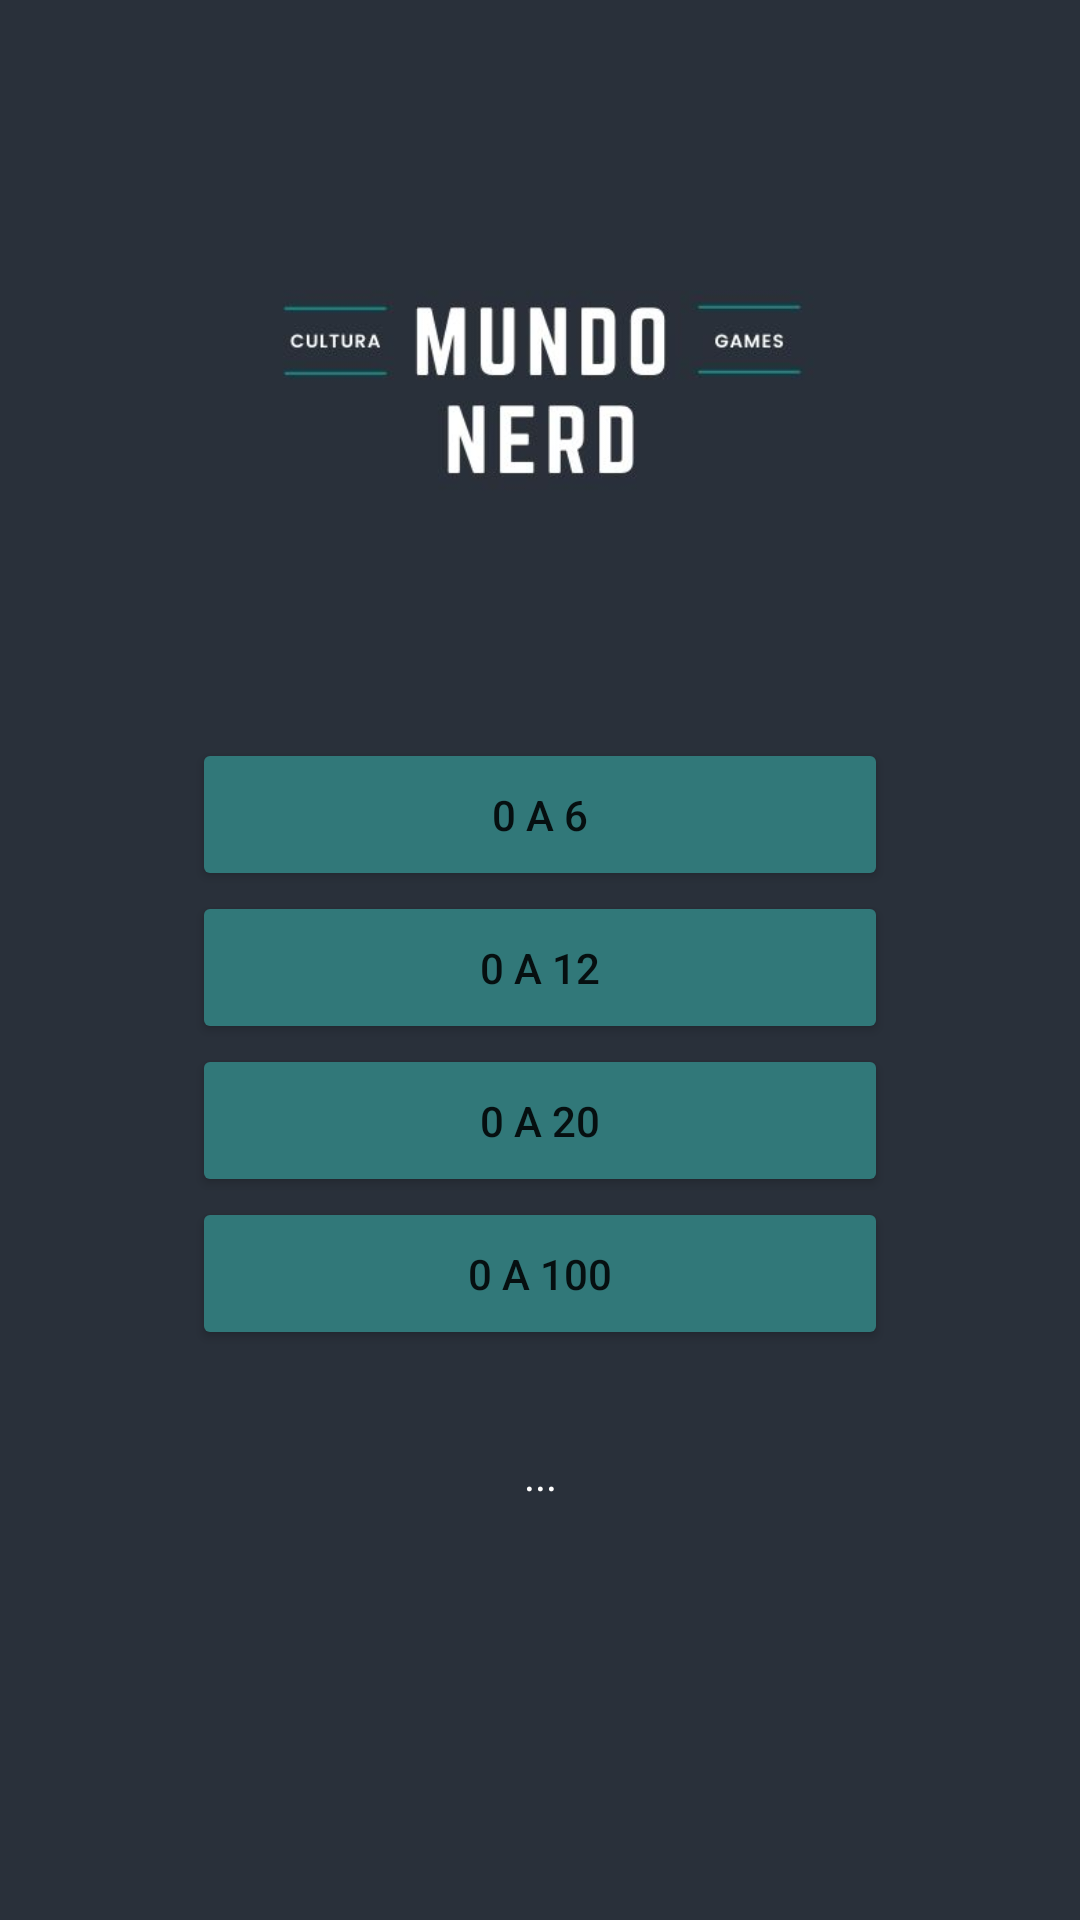

Produce the Android XML layout that renders to this screen, including the resource entries it uses.
<!-- AndroidManifest.xml: application theme Theme.MundoNerd -->
<!-- res/layout/activity_rolar_dado.xml -->
<?xml version="1.0" encoding="utf-8"?>
<LinearLayout xmlns:android="http://schemas.android.com/apk/res/android"
    xmlns:app="http://schemas.android.com/apk/res-auto"
    xmlns:tools="http://schemas.android.com/tools"
    android:layout_width="match_parent"
    android:layout_height="match_parent"
    android:orientation="vertical"
    android:background="@color/cinza"
    android:padding="16dp"
    tools:context=".HomeActivity">

    <ImageView
        android:layout_width="350dp"
        android:layout_height="230dp"
        android:layout_gravity="center"
        android:src="@drawable/mundonerd"/>

    <Button
        android:layout_width="match_parent"
        android:layout_height="wrap_content"
        android:padding="16dp"
        android:layout_marginRight="48dp"
        android:layout_marginLeft="48dp"
        android:backgroundTint="@color/azul"
        android:textAlignment="center"
        android:onClick="sortearZeroAoSeis"
        android:text="0 a 6"/>
    <Button
        android:layout_width="match_parent"
        android:layout_height="wrap_content"
        android:padding="16dp"
        android:layout_marginRight="48dp"
        android:layout_marginLeft="48dp"
        android:backgroundTint="@color/azul"
        android:textAlignment="center"
        android:onClick="sortearZeroAoDoze"
        android:text="0 a 12"/>
    <Button
        android:layout_width="match_parent"
        android:layout_height="wrap_content"
        android:padding="16dp"
        android:layout_marginRight="48dp"
        android:layout_marginLeft="48dp"
        android:backgroundTint="@color/azul"
        android:textAlignment="center"
        android:onClick="sortearZeroAoVinte"
        android:text="0 a 20"/>
    <Button
        android:layout_width="match_parent"
        android:layout_height="wrap_content"
        android:padding="16dp"
        android:layout_marginRight="48dp"
        android:layout_marginLeft="48dp"
        android:backgroundTint="@color/azul"
        android:textAlignment="center"
        android:onClick="sortearZeroAteCem"
        android:text="0 a 100"/>

    <TextView
        android:layout_width="match_parent"
        android:layout_height="wrap_content"
        android:layout_marginTop="32dp"
        android:text="..."
        android:textColor="@color/white"
        android:textAlignment="center"
        android:id="@+id/txtResultadoDado"/>

</LinearLayout>
<!-- resources referenced by this layout -->
<resources>
  <color name="azul">#317879</color>
  <color name="cinza">#29303a</color>
  <color name="white">#FFFFFFFF</color>
  <!-- drawable mundonerd: png bitmap (drawable-v24, 15529 bytes) -->
  <style name="Theme.MundoNerd" parent="Theme.MaterialComponents.DayNight.NoActionBar">
          
          <item name="colorPrimary">@color/cinza</item>
          <item name="colorPrimaryVariant">@color/cinza</item>
          <item name="colorOnPrimary">@color/white</item>
          
          <item name="colorSecondary">@color/cinza</item>
          <item name="colorSecondaryVariant">@color/cinza</item>
          <item name="colorOnSecondary">@color/black</item>
          
          <item name="android:statusBarColor" tools:targetApi="l">?attr/colorPrimaryVariant</item>
          
      </style>
  <color name="black">#FF000000</color>
</resources>
